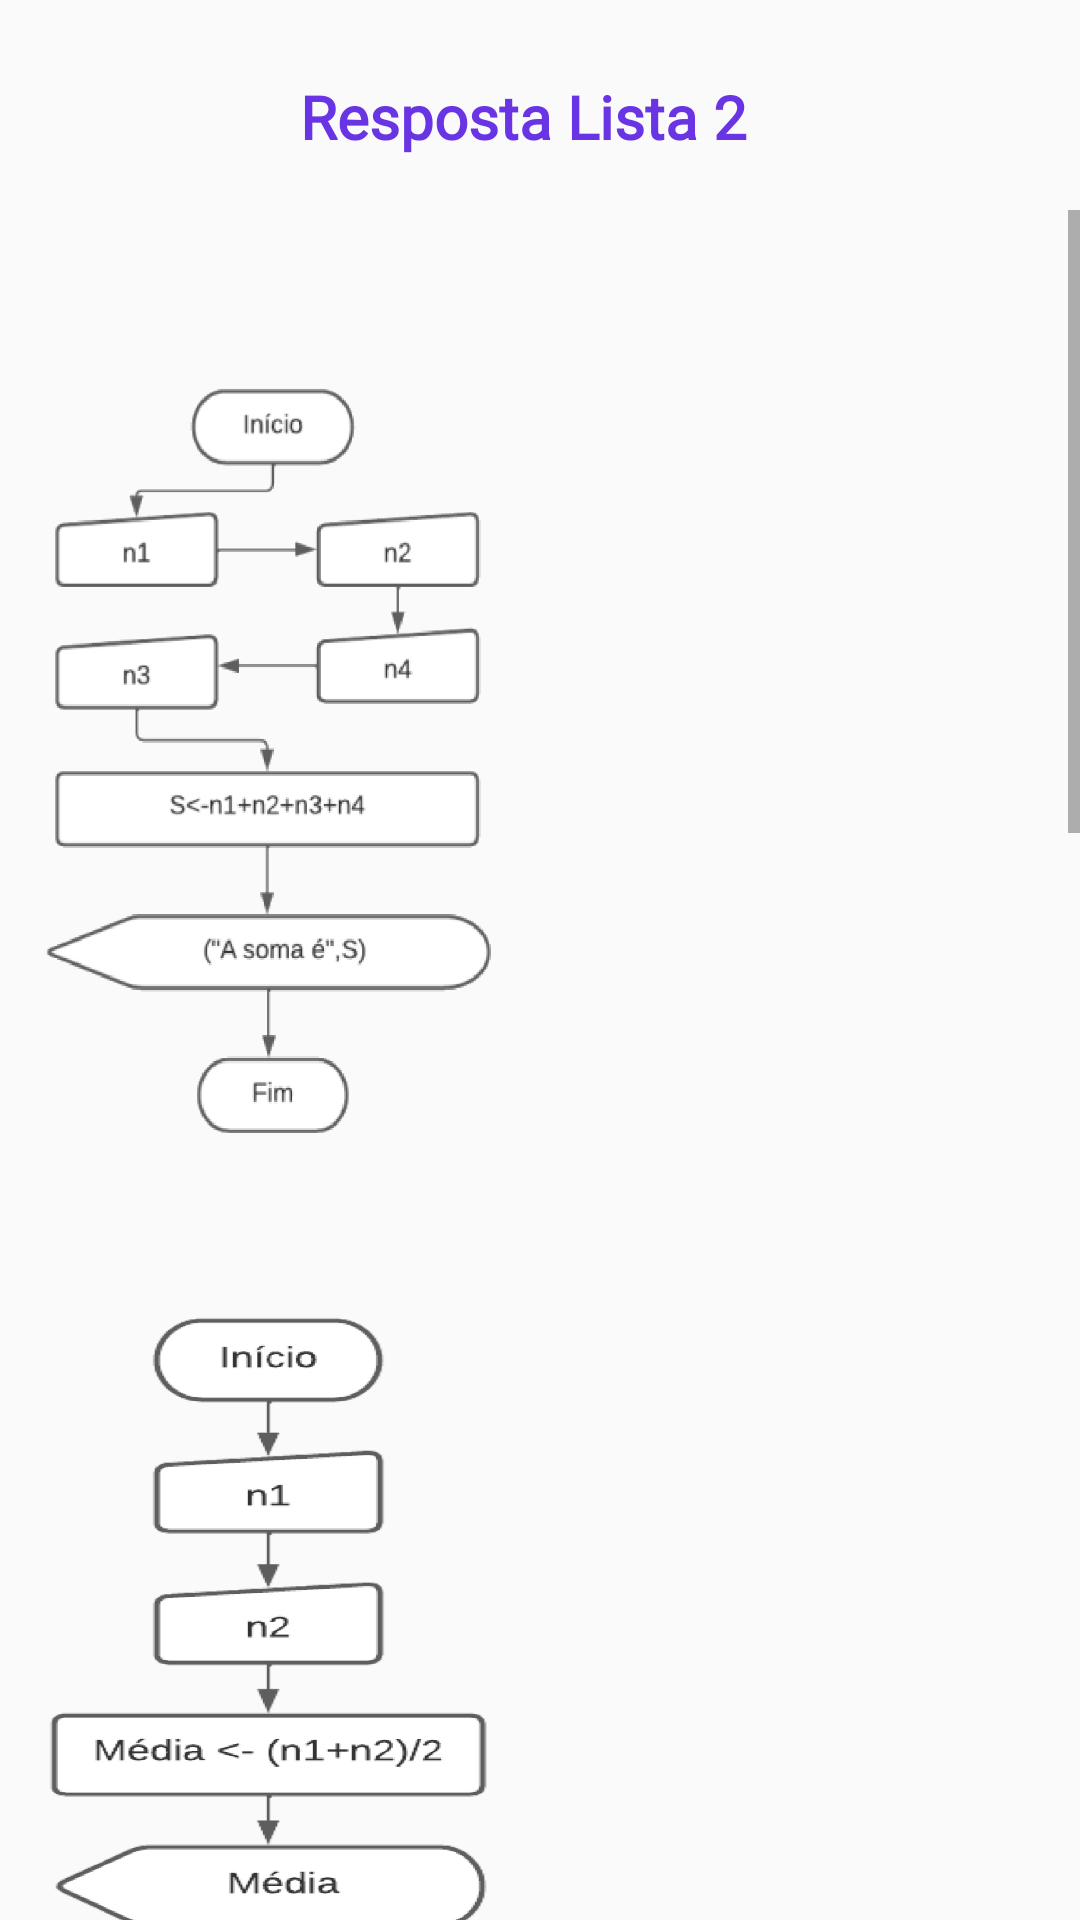

Produce the Android XML layout that renders to this screen, including the resource entries it uses.
<!-- AndroidManifest.xml: application theme Theme.AppCompat.DarkNight.NoActionBar.FullScreen -->
<!-- res/layout/activity_fluxo_respostas2.xml -->
<?xml version="1.0" encoding="utf-8"?>
<LinearLayout
    xmlns:android="http://schemas.android.com/apk/res/android"
    xmlns:app="http://schemas.android.com/apk/res-auto"
    xmlns:tools="http://schemas.android.com/tools"
    android:layout_width="match_parent"
    android:layout_height="match_parent"
    tools:context=".resp.Fluxo_respostas2"
    android:orientation="vertical">

    <LinearLayout
        android:id="@+id/linear_lay"
        android:layout_width="match_parent"
        android:layout_height="wrap_content"
        android:padding="10dp"
        android:orientation="horizontal">

        <ImageView
            android:id="@+id/backbutton"
            android:layout_width="50dp"
            android:layout_height="50dp"
            android:background="@drawable/iconback" />

        <LinearLayout
            android:layout_width="match_parent"
            android:layout_height="wrap_content"
            android:layout_gravity="center"
            android:layout_marginLeft="40dp"
            android:gravity="start"
            android:orientation="vertical">

            <TextView
                android:id="@+id/respostas_num_atvd"
                android:layout_width="wrap_content"
                android:layout_height="wrap_content"
                android:layout_marginTop="8dp"
                android:fontFamily="@font/sourcecode"
                android:text="Resposta Lista 2"
                android:textAlignment="center"
                android:textColor="@color/roxo_escuro"
                android:textSize="20sp"
                android:textStyle="bold" />
        </LinearLayout>

    </LinearLayout>


    <LinearLayout
        android:layout_width="match_parent"
        android:layout_height="match_parent"
        android:orientation="vertical">

        <ScrollView
            android:layout_width="match_parent"
            android:layout_height="match_parent">


            <LinearLayout
                android:layout_width="match_parent"
                android:layout_height="match_parent"
                android:orientation="vertical">

                <LinearLayout
                    android:layout_width="match_parent"
                    android:layout_height="match_parent"
                    android:orientation="vertical">

                    <TextView
                        android:id="@+id/respostas_atvd"
                        android:layout_width="wrap_content"
                        android:layout_height="wrap_content"
                        android:layout_margin="20dp"
                        android:fontFamily="@font/sourcecode"
                        android:justificationMode="inter_word"
                        android:text=""
                        android:textAlignment="textStart"
                        android:textColor="@color/black"
                        android:textSize="14sp"
                        android:textStyle="bold" />

                    <ImageView
                        android:id="@+id/imagem1"
                        android:layout_width="150dp"
                        android:layout_height="250dp"
                        android:layout_gravity="start"
                        android:layout_marginStart="15dp"
                        android:background="@drawable/resposta1" />

                    <TextView
                        android:id="@+id/respostas_atvd7"
                        android:layout_width="wrap_content"
                        android:layout_height="wrap_content"
                        android:layout_margin="20dp"
                        android:fontFamily="@font/sourcecode"
                        android:justificationMode="inter_word"
                        android:text=""
                        android:textAlignment="textStart"
                        android:textColor="@color/black"
                        android:textSize="14sp"
                        android:textStyle="bold" />

                    <ImageView
                        android:id="@+id/imagem2"
                        android:layout_width="150dp"
                        android:layout_height="250dp"
                        android:layout_gravity="start"
                        android:layout_marginStart="15dp"
                        android:background="@drawable/resposta2" />

                    <TextView
                        android:id="@+id/respostas_atvd8"
                        android:layout_width="wrap_content"
                        android:layout_height="wrap_content"
                        android:layout_margin="20dp"
                        android:fontFamily="@font/sourcecode"
                        android:justificationMode="inter_word"
                        android:text=""
                        android:textAlignment="textStart"
                        android:textColor="@color/black"
                        android:textSize="14sp"
                        android:textStyle="bold" />

                    <ImageView
                        android:id="@+id/imagem3"
                        android:layout_width="150dp"
                        android:layout_height="250dp"
                        android:layout_gravity="start"
                        android:layout_marginStart="15dp"
                        android:background="@drawable/resposta3" />

                    <TextView
                        android:id="@+id/respostas_atvd9"
                        android:layout_width="wrap_content"
                        android:layout_height="wrap_content"
                        android:layout_margin="20dp"
                        android:fontFamily="@font/sourcecode"
                        android:justificationMode="inter_word"
                        android:text=""
                        android:textAlignment="textStart"
                        android:textColor="@color/black"
                        android:textSize="14sp"
                        android:textStyle="bold" />

                    <ImageView
                        android:id="@+id/imagem4"
                        android:layout_width="150dp"
                        android:layout_height="250dp"
                        android:layout_gravity="start"
                        android:layout_marginStart="15dp"
                        android:background="@drawable/resposta4" />


                    <TextView
                        android:id="@+id/respostas_atvd10"
                        android:layout_width="wrap_content"
                        android:layout_height="wrap_content"
                        android:layout_margin="20dp"
                        android:fontFamily="@font/sourcecode"
                        android:justificationMode="inter_word"
                        android:text=""
                        android:textAlignment="textStart"
                        android:textColor="@color/black"
                        android:textSize="14sp"
                        android:textStyle="bold" />

                    <ImageView
                        android:id="@+id/imagem5"
                        android:layout_width="210dp"
                        android:layout_height="250dp"
                        android:layout_gravity="start"
                        android:layout_marginStart="15dp"
                        android:layout_marginBottom="20dp"
                        android:background="@drawable/resposta5" />

                </LinearLayout>
            </LinearLayout>

        </ScrollView>
    </LinearLayout>
</LinearLayout>
<!-- resources referenced by this layout -->
<resources>
  <color name="black">#FF000000</color>
  <color name="roxo_escuro">#6934e3</color>
  <!-- drawable resposta1: png bitmap (drawable, 132498 bytes) -->
  <!-- drawable resposta2: png bitmap (drawable, 154442 bytes) -->
  <!-- drawable resposta3: png bitmap (drawable, 186932 bytes) -->
  <!-- drawable resposta4: png bitmap (drawable, 173853 bytes) -->
  <!-- drawable resposta5: png bitmap (drawable, 272505 bytes) -->
  <style name="Theme.AppCompat.DarkNight.NoActionBar.FullScreen" parent="@style/Theme.AppCompat.Light.NoActionBar">
          <item name="android:navigationBarColor">@color/black</item>
          <item name="android:windowNoTitle">true</item>
          <item name="android:windowActionBar">false</item>
          <item name="android:windowFullscreen">true</item>
          <item name="android:windowContentOverlay">@null</item>
      </style>
</resources>
